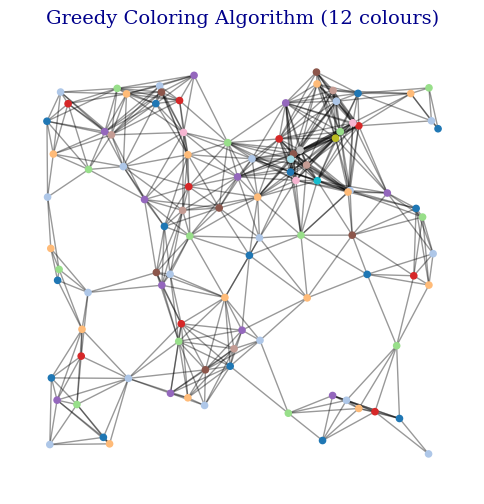

The matplotlib source for this figure:
"""
@author: Vincent Bonnet
@description : Graph optimization (Greedy colouring algorithm)
"""

import numpy as np
import networkx as nx
import matplotlib.pyplot as plt

'''
 Global Parameters
'''
NUM_NODES = 100
NODE_SEARCH_RADIUS = 0.2

def get_graph():
    return nx.random_geometric_graph(NUM_NODES, NODE_SEARCH_RADIUS, seed=5)

def compute_groups(graph):
    '''
    greedy colouring algorithm
    '''
    nx.set_node_attributes(graph, -1, "group")
    group_ids = nx.get_node_attributes(graph, "group")

    for node, adjacencies in graph.adjacency():
        # get group ids from adjacencies
        adjacency_groups = []
        for adj in adjacencies:
            adjacency_groups.append(group_ids[adj])

        # search for unassigned group id
        group_id = 0
        while group_id in adjacency_groups:
            group_id += 1

        group_ids[node] = group_id

    return group_ids

def show(graph):
    num_nodes = graph.number_of_nodes()
    colours = np.zeros(graph.number_of_nodes())
    # colour from groups
    group_ids = compute_groups(graph)
    #group_ids = nx.coloring.greedy_color(graph) # to compare with own implementation
    for i in range(num_nodes):
        colours[i] = group_ids[i]

    # display the graph
    # Only support up to 20 difference colours (see cmap=plt.cm.tab20)
    fig, ax = plt.subplots(figsize=(6,6))
    ax.axis('equal')

    pos = nx.get_node_attributes(graph, "pos")
    nx.draw_networkx_nodes(graph, pos, node_color=colours, cmap=plt.cm.tab20, node_size = 20, ax=ax)
    nx.draw_networkx_edges(graph, pos, alpha=0.4, ax=ax)

    font = {'family': 'serif',
            'color':  'darkblue',
            'weight': 'normal',
            'size': 14 }
    num_colours = np.max(list(group_ids.values()))
    plt.title(('Greedy Coloring Algorithm (%d colours)'%num_colours), fontdict=font)
    # plt.legend(bbox_to_anchor=(1, 1), loc=2)
    plt.axis('off')


if __name__ == '__main__':
    graph = get_graph()
    show(graph)
